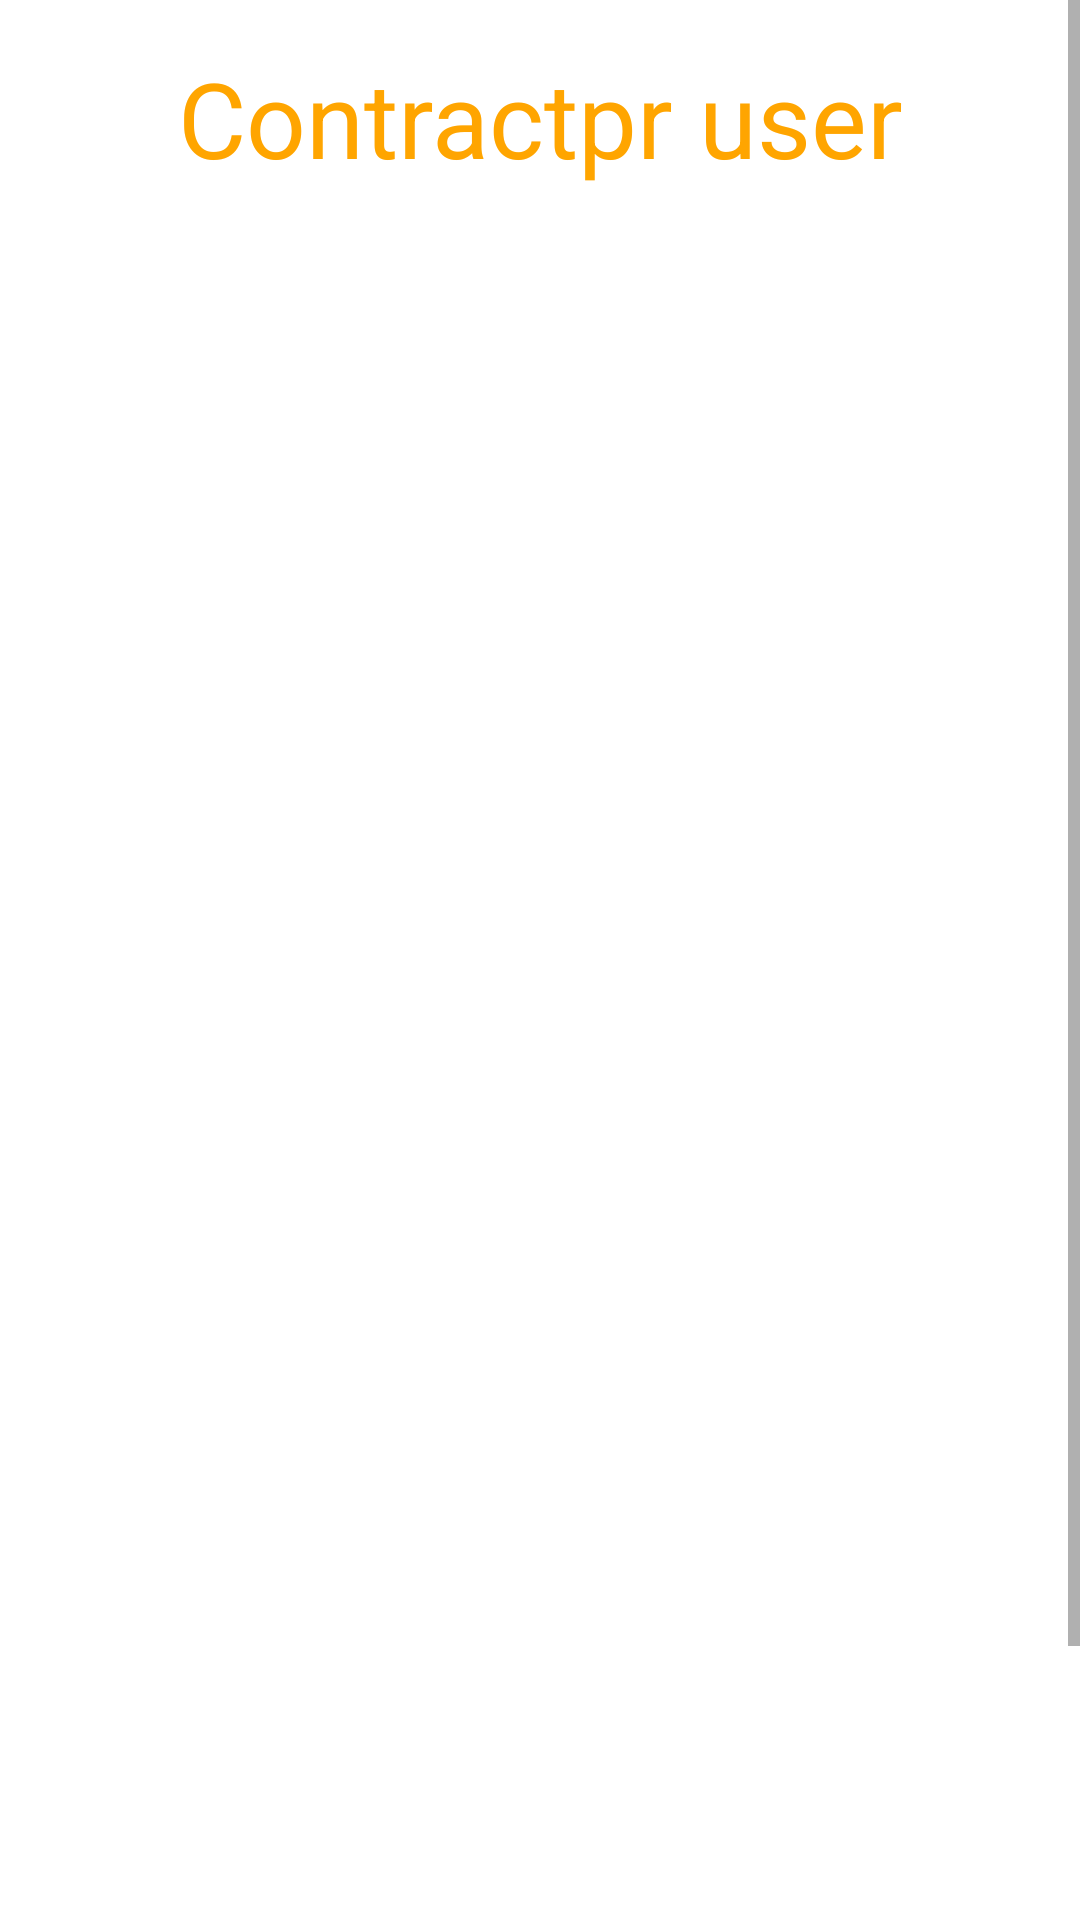

Android layout source for this screen:
<!-- AndroidManifest.xml: application theme Theme.FYP_OCR_Order -->
<!-- res/layout/activity_userhome_ng.xml -->
<?xml version="1.0" encoding="utf-8"?>
<ScrollView
    xmlns:android="http://schemas.android.com/apk/res/android"
    xmlns:app="http://schemas.android.com/apk/res-auto"
    xmlns:tools="http://schemas.android.com/tools"
    android:layout_width="match_parent"
    android:layout_height="match_parent"
    android:background="@drawable/background">
    <androidx.constraintlayout.widget.ConstraintLayout
        android:layout_width="match_parent"
       android:layout_height="match_parent"
       tools:context=".PublicuserPage_Ng"
        android:background="@drawable/background">

    <TextView
        android:id="@+id/textView5"
        android:layout_width="294dp"
        android:layout_height="wrap_content"
        android:text="Contractpr user"
        android:textAlignment="center"
        android:gravity="center"
        android:textColor="@color/orange"
        android:padding="16dp"
        android:textSize="35dp"
        app:layout_constraintEnd_toEndOf="parent"
        app:layout_constraintStart_toStartOf="parent"
        app:layout_constraintTop_toTopOf="parent" />

        <Button
            android:id="@+id/ocr"
            android:layout_width="350dp"
            android:layout_height="135dp"
            android:layout_marginTop="40dp"
            android:background="@drawable/rounded_rectangle"
            android:gravity="center"
            android:padding="16dp"
            android:text="OCR"
            android:textColor="#FFFFFF"
            android:textSize="16sp"
            app:layout_constraintEnd_toEndOf="parent"
            app:layout_constraintHorizontal_bias="0.508"
            app:layout_constraintStart_toStartOf="parent"
            app:layout_constraintTop_toBottomOf="@+id/add_data" />

        <Button
            android:id="@+id/feedback"
            android:layout_width="350dp"
            android:layout_height="135dp"
            android:layout_marginTop="36dp"
            android:background="@drawable/rounded_rectangle"
            android:gravity="center"
            android:padding="16dp"
            android:text="Feedback"
            android:textColor="#FFFFFF"
            android:textSize="16sp"
            app:layout_constraintEnd_toEndOf="parent"
            app:layout_constraintHorizontal_bias="0.508"
            app:layout_constraintStart_toStartOf="parent"
            app:layout_constraintTop_toBottomOf="@+id/ocr" />


        <Button
            android:id="@+id/cnn"
            android:layout_width="350dp"
            android:layout_height="135dp"
            android:layout_marginTop="52dp"
            android:background="@drawable/rounded_rectangle"
            android:gravity="center"
            android:padding="16dp"
            android:text="CNN"
            android:textColor="#FFFFFF"
            android:textSize="16sp"
            app:layout_constraintEnd_toEndOf="parent"
            app:layout_constraintHorizontal_bias="0.508"
            app:layout_constraintStart_toStartOf="parent"
            app:layout_constraintTop_toBottomOf="@+id/feedback" />

        <Button
        android:id="@+id/add_data"
        android:layout_width="350dp"
        android:layout_height="135dp"
        android:background="@drawable/rounded_rectangle"
        android:gravity="center"
        android:padding="16dp"
        android:text="Add problem"
        android:textColor="#FFFFFF"
        android:textSize="16sp"
        app:layout_constraintEnd_toEndOf="parent"
        app:layout_constraintStart_toStartOf="parent"
        app:layout_constraintTop_toBottomOf="@+id/textView5" />

</androidx.constraintlayout.widget.ConstraintLayout>

    </ScrollView>
<!-- resources referenced by this layout -->
<resources>
  <color name="orange">#FFA500</color>
  <style name="Theme.FYP_OCR_Order" parent="Theme.MaterialComponents.DayNight.DarkActionBar">
          
          <item name="colorPrimary">@color/purple_500</item>
          <item name="colorPrimaryVariant">@color/purple_700</item>
          <item name="colorOnPrimary">@color/white</item>
          
          <item name="colorSecondary">@color/teal_200</item>
          <item name="colorSecondaryVariant">@color/teal_700</item>
          <item name="colorOnSecondary">@color/black</item>
          
          <item name="android:statusBarColor">?attr/colorPrimaryVariant</item>
          
      </style>
  <color name="purple_500">#FF6200EE</color>
  <color name="purple_700">#FF3700B3</color>
  <color name="white">#FFFFFFFF</color>
  <color name="teal_200">#FF03DAC5</color>
  <color name="teal_700">#FF018786</color>
  <color name="black">#FF000000</color>
</resources>
